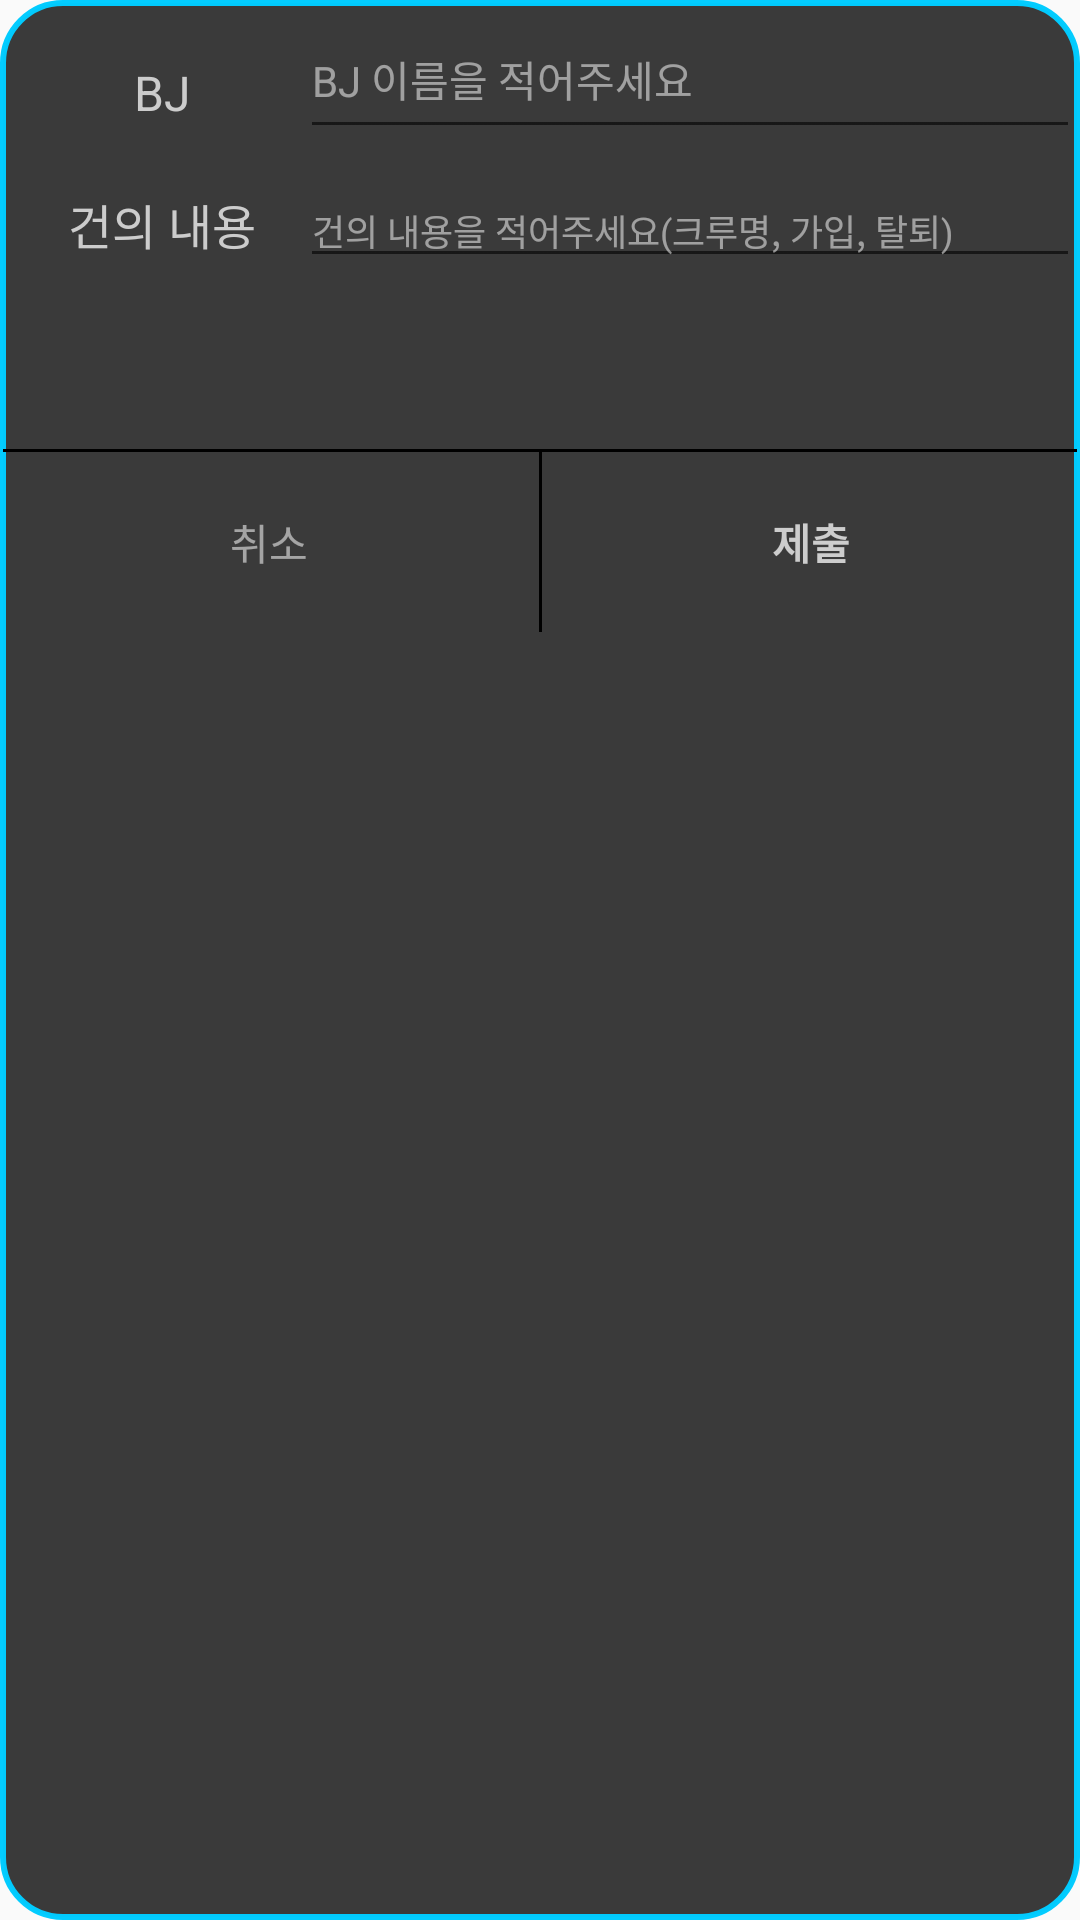

Write the Android layout XML for this screen, with the resource values it uses.
<!-- AndroidManifest.xml: application theme AppTheme -->
<!-- res/layout/memberchangereport_dialog.xml -->
<?xml version="1.0" encoding="utf-8"?>
<LinearLayout xmlns:android="http://schemas.android.com/apk/res/android"
    android:layout_width="fill_parent"
    android:layout_height="wrap_content"
    android:layout_gravity="center"
    android:layout_marginStart="20.0dip"
    android:layout_marginEnd="20.0dip"
    android:background="@drawable/alert_dialog2"
    android:orientation="vertical">

    <LinearLayout
        android:layout_width="fill_parent"
        android:layout_height="wrap_content"
        android:orientation="vertical">

        <LinearLayout
            android:layout_width="fill_parent"
            android:layout_height="wrap_content"
            android:orientation="horizontal">

            <TextView
                android:layout_width="100.0dip"
                android:layout_height="wrap_content"
                android:background="@android:color/transparent"
                android:gravity="center"
                android:paddingStart="8.0dip"
                android:paddingTop="20.0dip"
                android:paddingBottom="8.0dip"
                android:text="BJ"
                android:textAlignment="center"
                android:textColor="#ffcccccc"
                android:textSize="16.0sp" />

            <EditText
                android:id="@+id/reportBj"
                android:layout_width="fill_parent"
                android:layout_height="fill_parent"
                android:hint="BJ 이름을 적어주세요"
                android:textColor="#ffffffff"
                android:textColorHint="#85ffffff"
                android:textSize="14.0sp" />
        </LinearLayout>

        <LinearLayout
            android:layout_width="fill_parent"
            android:layout_height="100.0dip"
            android:orientation="horizontal">

            <TextView
                android:layout_width="100.0dip"
                android:layout_height="50.0dip"
                android:background="@android:color/transparent"
                android:gravity="center"
                android:paddingStart="8.0dip"
                android:text="건의 내용"
                android:textAlignment="center"
                android:textColor="#ffcccccc"
                android:textSize="16.0sp" />

            <EditText
                android:id="@+id/suggest"
                android:layout_width="fill_parent"
                android:layout_height="wrap_content"
                android:hint="건의 내용을 적어주세요(크루명, 가입, 탈퇴)"
                android:maxLines="4"
                android:paddingEnd="8.0dip"
                android:textColor="#ffffffff"
                android:textColorHint="#85ffffff"
                android:textSize="12.0sp" />
        </LinearLayout>
    </LinearLayout>

    <View
        android:layout_width="fill_parent"
        android:layout_height="1.0dip"
        android:layout_marginLeft="1.0dip"
        android:layout_marginRight="1.0dip"
        android:background="#ff000000" />

    <LinearLayout
        android:layout_width="fill_parent"
        android:layout_height="60.0dip"
        android:orientation="horizontal">

        <Button
            android:id="@+id/reportClose"
            android:layout_width="fill_parent"
            android:layout_height="60.0dip"
            android:layout_weight="1.0"
            android:background="@android:color/transparent"
            android:gravity="center"
            android:text="취소"
            android:textAllCaps="false"
            android:textColor="#8bffffff"
            android:textSize="14.0sp" />

        <View
            android:layout_width="1.0dip"
            android:layout_height="fill_parent"
            android:background="#ff000000" />

        <Button
            android:id="@+id/reportSubmit"
            android:layout_width="fill_parent"
            android:layout_height="60.0dip"
            android:layout_weight="1.0"
            android:background="@android:color/transparent"
            android:gravity="center"
            android:text="제출"
            android:textAllCaps="false"
            android:textColor="#bfffffff"
            android:textSize="14.0sp"
            android:textStyle="bold" />
    </LinearLayout>
</LinearLayout>
<!-- resources referenced by this layout -->
<resources>
  <!-- drawable alert_dialog2 (drawable) -->
  <?xml version="1.0" encoding="utf-8"?>
  <layer-list xmlns:android="http://schemas.android.com/apk/res/android">
      <item >
          
          <shape android:shape="rectangle">
              
              <corners android:radius="20dp" />
              
              <solid android:color="#3A3A3A" />
              
              <stroke android:width="2dp" android:color="#FC00CCFF"/>
          </shape>
      </item>
  </layer-list>
  <style name="AppTheme" parent="Theme.AppCompat.Light.NoActionBar">
          <item name="colorPrimary">@color/colorPrimary</item>
          <item name="colorPrimaryDark">@color/colorPrimaryDark</item>
          <item name="colorAccent">@color/colorAccent</item>
          <item name="fontFamily">@font/maplestory_light</item>
          <item name="android:windowTranslucentStatus">true</item>
          <item name="android:windowTranslucentNavigation">true</item>
          <item name="android:windowActivityTransitions">true</item>
          <item name="android:fitsSystemWindows">true</item>
      </style>
  <color name="colorPrimary">#6200EE</color>
  <color name="colorPrimaryDark">#3700B3</color>
  <color name="colorAccent">#03DAC5</color>
</resources>
